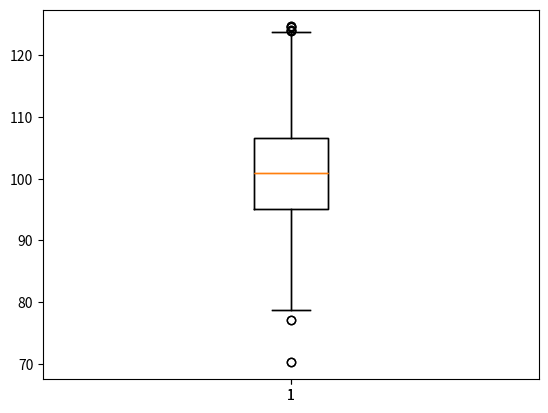

The script that saved this image:
# -*- coding: utf-8 -*-
"""
Created on Tue Feb 18 09:35:43 2020

[redacted]
"""

# =============================================================================
# Outlier - are extremely high or low are called outliers values
# 
# We need to find outliers in the data and replace it with median
# values.In case you left the values as it is will give wrong analysis
# result. Because all analysis uses mean values, which is wrong 
# representation of the mean values in the case of outliers
# =============================================================================

# =============================================================================
# How to find outliers?
# 
# Method 1: Using boxplot method
# 
# high Outlier > Q3 + 1.5 * IQR
# low Outlier > Q1 - 1.5 * IQR
# 
# What is Q3,Q1 and IQR?
# 
# Q3 = Third quartile
# Q1 = First quartile
# IQR = Q3 - Q1
# 
# Method 2: Confidence method (Not Commonly Used)
# 
# mean (+-) 3 * std 
# 
# values above or below is taken as Outlier values
# 
# Outlier Treatement
# 
# Replace the Outlier values with median values
# =============================================================================

import numpy as np
import matplotlib.pyplot as plt
import pandas as pd

np.random.seed(10)

# Random sample will be same exicution, so we get same result

array1 = np.random.normal(100,10,200)

# Method 1

plt.boxplot(array1)
box_result = plt.boxplot(array1)
out_value = box_result['fliers'][0].get_data()[1]
out_value
len(out_value) # Displays total number of outliers

# Method 2

out_value = array1[np.abs(array1 - np.mean(array1)) > 3 * np.std(array1)]
out_value

# Outlier Treatement






